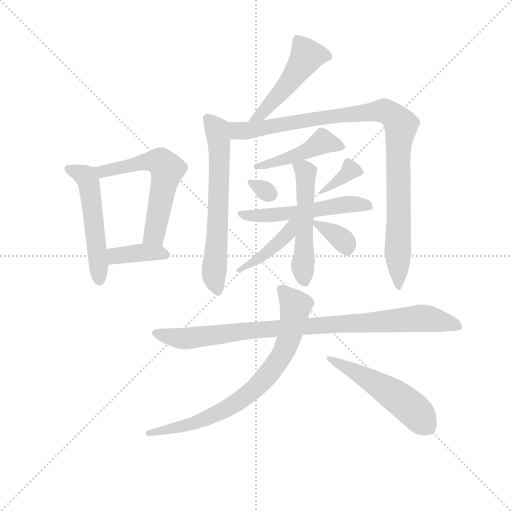
t = 0.00 s
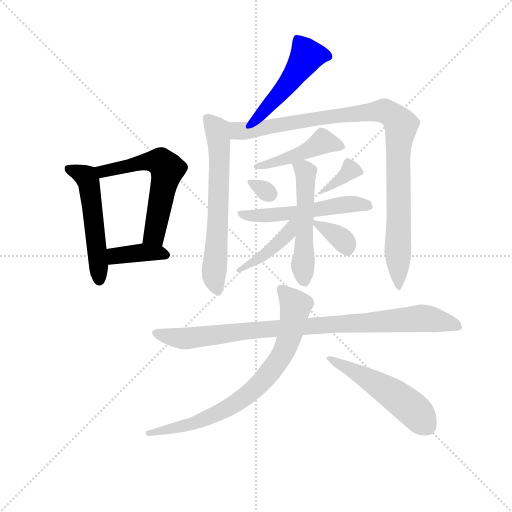
t = 2.22 s
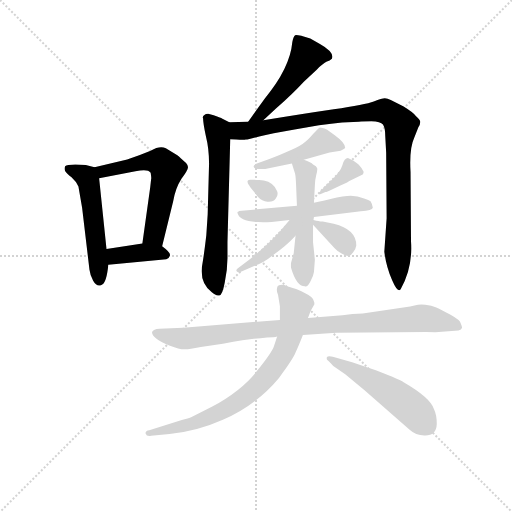
t = 4.44 s
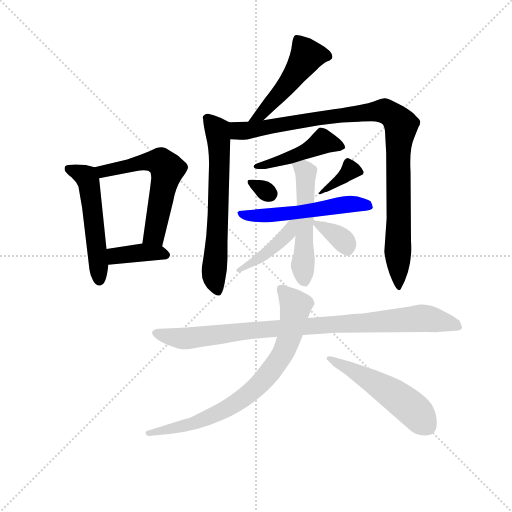
t = 6.66 s
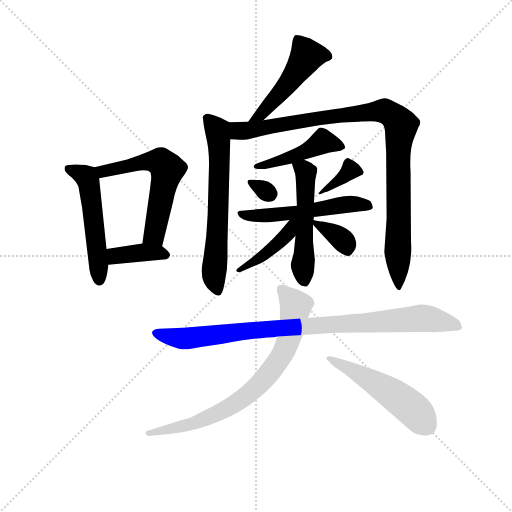
t = 8.89 s
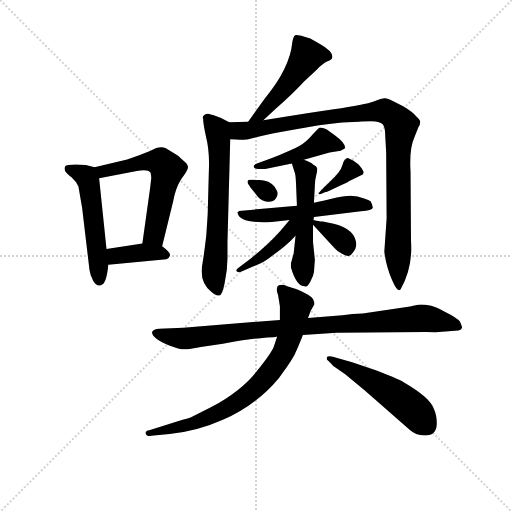
t = 11.11 s

The animated SVG that drew these frames (rendered in a browser with its animation timeline set to each time). Animation: 16 CSS @keyframes rules; one cycle of 11.11 s.

<svg version="1.1" viewBox="0 0 1024 1024" xmlns="http://www.w3.org/2000/svg">
  <g stroke="lightgray" stroke-dasharray="1,1" stroke-width="1" transform="scale(4, 4)">
    <line x1="0" y1="0" x2="256" y2="256"></line>
    <line x1="256" y1="0" x2="0" y2="256"></line>
    <line x1="128" y1="0" x2="128" y2="256"></line>
    <line x1="0" y1="128" x2="256" y2="128"></line>
  </g>
<g transform="scale(0.92, -0.92) translate(60, -900)">
   <style type="text/css">
    @keyframes keyframes0 {
      from {
       stroke: blue;
       stroke-dashoffset: 525;
       stroke-width: 128;
       }
       63% {
       animation-timing-function: step-end;
       stroke: blue;
       stroke-dashoffset: 0;
       stroke-width: 128;
       }
       to {
       stroke: black;
       stroke-width: 1024;
       }
       }
       #make-me-a-hanzi-animation-0 {
         animation: keyframes0 0.677246s both;
         animation-delay: 0.000000s;
         animation-timing-function: linear;
       }
    @keyframes keyframes1 {
      from {
       stroke: blue;
       stroke-dashoffset: 581;
       stroke-width: 128;
       }
       65% {
       animation-timing-function: step-end;
       stroke: blue;
       stroke-dashoffset: 0;
       stroke-width: 128;
       }
       to {
       stroke: black;
       stroke-width: 1024;
       }
       }
       #make-me-a-hanzi-animation-1 {
         animation: keyframes1 0.722819s both;
         animation-delay: 0.677246s;
         animation-timing-function: linear;
       }
    @keyframes keyframes2 {
      from {
       stroke: blue;
       stroke-dashoffset: 382;
       stroke-width: 128;
       }
       55% {
       animation-timing-function: step-end;
       stroke: blue;
       stroke-dashoffset: 0;
       stroke-width: 128;
       }
       to {
       stroke: black;
       stroke-width: 1024;
       }
       }
       #make-me-a-hanzi-animation-2 {
         animation: keyframes2 0.560872s both;
         animation-delay: 1.400065s;
         animation-timing-function: linear;
       }
    @keyframes keyframes3 {
      from {
       stroke: blue;
       stroke-dashoffset: 488;
       stroke-width: 128;
       }
       61% {
       animation-timing-function: step-end;
       stroke: blue;
       stroke-dashoffset: 0;
       stroke-width: 128;
       }
       to {
       stroke: black;
       stroke-width: 1024;
       }
       }
       #make-me-a-hanzi-animation-3 {
         animation: keyframes3 0.647135s both;
         animation-delay: 1.960938s;
         animation-timing-function: linear;
       }
    @keyframes keyframes4 {
      from {
       stroke: blue;
       stroke-dashoffset: 643;
       stroke-width: 128;
       }
       68% {
       animation-timing-function: step-end;
       stroke: blue;
       stroke-dashoffset: 0;
       stroke-width: 128;
       }
       to {
       stroke: black;
       stroke-width: 1024;
       }
       }
       #make-me-a-hanzi-animation-4 {
         animation: keyframes4 0.773275s both;
         animation-delay: 2.608073s;
         animation-timing-function: linear;
       }
    @keyframes keyframes5 {
      from {
       stroke: blue;
       stroke-dashoffset: 987;
       stroke-width: 128;
       }
       76% {
       animation-timing-function: step-end;
       stroke: blue;
       stroke-dashoffset: 0;
       stroke-width: 128;
       }
       to {
       stroke: black;
       stroke-width: 1024;
       }
       }
       #make-me-a-hanzi-animation-5 {
         animation: keyframes5 1.053223s both;
         animation-delay: 3.381348s;
         animation-timing-function: linear;
       }
    @keyframes keyframes6 {
      from {
       stroke: blue;
       stroke-dashoffset: 453;
       stroke-width: 128;
       }
       60% {
       animation-timing-function: step-end;
       stroke: blue;
       stroke-dashoffset: 0;
       stroke-width: 128;
       }
       to {
       stroke: black;
       stroke-width: 1024;
       }
       }
       #make-me-a-hanzi-animation-6 {
         animation: keyframes6 0.618652s both;
         animation-delay: 4.434570s;
         animation-timing-function: linear;
       }
    @keyframes keyframes7 {
      from {
       stroke: blue;
       stroke-dashoffset: 303;
       stroke-width: 128;
       }
       50% {
       animation-timing-function: step-end;
       stroke: blue;
       stroke-dashoffset: 0;
       stroke-width: 128;
       }
       to {
       stroke: black;
       stroke-width: 1024;
       }
       }
       #make-me-a-hanzi-animation-7 {
         animation: keyframes7 0.496582s both;
         animation-delay: 5.053223s;
         animation-timing-function: linear;
       }
    @keyframes keyframes8 {
      from {
       stroke: blue;
       stroke-dashoffset: 357;
       stroke-width: 128;
       }
       54% {
       animation-timing-function: step-end;
       stroke: blue;
       stroke-dashoffset: 0;
       stroke-width: 128;
       }
       to {
       stroke: black;
       stroke-width: 1024;
       }
       }
       #make-me-a-hanzi-animation-8 {
         animation: keyframes8 0.540527s both;
         animation-delay: 5.549805s;
         animation-timing-function: linear;
       }
    @keyframes keyframes9 {
      from {
       stroke: blue;
       stroke-dashoffset: 536;
       stroke-width: 128;
       }
       64% {
       animation-timing-function: step-end;
       stroke: blue;
       stroke-dashoffset: 0;
       stroke-width: 128;
       }
       to {
       stroke: black;
       stroke-width: 1024;
       }
       }
       #make-me-a-hanzi-animation-9 {
         animation: keyframes9 0.686198s both;
         animation-delay: 6.090332s;
         animation-timing-function: linear;
       }
    @keyframes keyframes10 {
      from {
       stroke: blue;
       stroke-dashoffset: 519;
       stroke-width: 128;
       }
       63% {
       animation-timing-function: step-end;
       stroke: blue;
       stroke-dashoffset: 0;
       stroke-width: 128;
       }
       to {
       stroke: black;
       stroke-width: 1024;
       }
       }
       #make-me-a-hanzi-animation-10 {
         animation: keyframes10 0.672363s both;
         animation-delay: 6.776530s;
         animation-timing-function: linear;
       }
    @keyframes keyframes11 {
      from {
       stroke: blue;
       stroke-dashoffset: 418;
       stroke-width: 128;
       }
       58% {
       animation-timing-function: step-end;
       stroke: blue;
       stroke-dashoffset: 0;
       stroke-width: 128;
       }
       to {
       stroke: black;
       stroke-width: 1024;
       }
       }
       #make-me-a-hanzi-animation-11 {
         animation: keyframes11 0.590169s both;
         animation-delay: 7.448893s;
         animation-timing-function: linear;
       }
    @keyframes keyframes12 {
      from {
       stroke: blue;
       stroke-dashoffset: 348;
       stroke-width: 128;
       }
       53% {
       animation-timing-function: step-end;
       stroke: blue;
       stroke-dashoffset: 0;
       stroke-width: 128;
       }
       to {
       stroke: black;
       stroke-width: 1024;
       }
       }
       #make-me-a-hanzi-animation-12 {
         animation: keyframes12 0.533203s both;
         animation-delay: 8.039062s;
         animation-timing-function: linear;
       }
    @keyframes keyframes13 {
      from {
       stroke: blue;
       stroke-dashoffset: 920;
       stroke-width: 128;
       }
       75% {
       animation-timing-function: step-end;
       stroke: blue;
       stroke-dashoffset: 0;
       stroke-width: 128;
       }
       to {
       stroke: black;
       stroke-width: 1024;
       }
       }
       #make-me-a-hanzi-animation-13 {
         animation: keyframes13 0.998698s both;
         animation-delay: 8.572266s;
         animation-timing-function: linear;
       }
    @keyframes keyframes14 {
      from {
       stroke: blue;
       stroke-dashoffset: 761;
       stroke-width: 128;
       }
       71% {
       animation-timing-function: step-end;
       stroke: blue;
       stroke-dashoffset: 0;
       stroke-width: 128;
       }
       to {
       stroke: black;
       stroke-width: 1024;
       }
       }
       #make-me-a-hanzi-animation-14 {
         animation: keyframes14 0.869303s both;
         animation-delay: 9.570964s;
         animation-timing-function: linear;
       }
    @keyframes keyframes15 {
      from {
       stroke: blue;
       stroke-dashoffset: 512;
       stroke-width: 128;
       }
       63% {
       animation-timing-function: step-end;
       stroke: blue;
       stroke-dashoffset: 0;
       stroke-width: 128;
       }
       to {
       stroke: black;
       stroke-width: 1024;
       }
       }
       #make-me-a-hanzi-animation-15 {
         animation: keyframes15 0.666667s both;
         animation-delay: 10.440267s;
         animation-timing-function: linear;
       }
</style>
<path d="M 145.5 536.5 L 126.5 541.5 Q 86.5 544.5 81.5 538.5 Q 79.5 532.5 81.5 528.5 Q 84.5 523.5 95.5 514.5 Q 106.5 504.5 110.5 494.5 L 118.5 448.5 L 134.5 313.5 Q 135.5 303.5 142.5 289.5 Q 150.5 275.5 160.5 280.5 Q 171.5 283.5 175.5 324.5 L 171.5 358.5 L 155.5 512.5 C 153.5 534.5 153.5 534.5 145.5 536.5 Z" fill="lightgray"></path> 
<path d="M 216.5 553.5 L 145.5 536.5 C 116.5 529.5 126.5 506.5 155.5 512.5 L 234.5 527.5 Q 261.5 533.5 267.5 524.5 Q 269.5 512.5 268.5 510.5 L 266.5 492.5 L 249.5 370.5 C 245.5 340.5 285.5 335.5 292.5 364.5 L 316.5 462.5 Q 321.5 491.5 334.5 511.5 Q 348.5 530.5 348.5 535.5 Q 349.5 539.5 344.5 545.5 L 333.5 555.5 Q 328.5 560.5 325.5 562.5 L 300.5 577.5 Q 288.5 584.5 267.5 572.5 Q 243.5 562.5 216.5 553.5 Z" fill="lightgray"></path> 
<path d="M 175.5 324.5 L 301.5 336.5 Q 307.5 337.5 309.5 344.5 Q 311.5 350.5 292.5 364.5 C 278.5 374.5 278.5 374.5 249.5 370.5 L 171.5 358.5 C 141.5 353.5 145.5 321.5 175.5 324.5 Z" fill="lightgray"></path> 
<path d="M 512.5 638.5 L 540.5 664.5 Q 577.5 697.5 600.5 722.5 L 628.5 748.5 Q 641.5 761.5 649.5 765.5 Q 657.5 768.5 661.5 772.5 Q 667.5 786.5 635.5 804.5 L 614.5 816.5 Q 585.5 825.5 581.5 823.5 Q 577.5 820.5 575.5 808.5 Q 570.5 751.5 514.5 684.5 L 479.5 635.5 C 462.5 611.5 490.5 618.5 512.5 638.5 Z" fill="lightgray"></path> 
<path d="M 438.5 634.5 L 422.5 642.5 Q 421.5 643.5 404.5 649.5 L 392.5 652.5 Q 387.5 652.5 383.5 649.5 Q 379.5 646.5 381.5 642.5 Q 381.5 632.5 387.5 604.5 Q 394.5 576.5 394.5 544.5 L 391.5 434.5 L 388.5 388.5 Q 383.5 346.5 380.5 329.5 Q 371.5 286.5 400.5 264.5 Q 410.5 256.5 416.5 257.5 Q 423.5 258.5 428.5 285.5 Q 434.5 312.5 434.5 338.5 L 434.5 373.5 L 440.5 597.5 C 441.5 627.5 441.5 633.5 438.5 634.5 Z" fill="lightgray"></path> 
<path d="M 777.5 604.5 L 779.5 568.5 L 780.5 425.5 L 775.5 352.5 Q 779.5 320.5 792.5 290.5 Q 805.5 260.5 811.5 272.5 Q 837.5 318.5 833.5 375.5 L 832.5 525.5 Q 829.5 577.5 840.5 600.5 L 849.5 623.5 Q 853.5 629.5 853.5 634.5 Q 854.5 638.5 844.5 647.5 Q 838.5 655.5 817.5 668.5 L 789.5 682.5 Q 782.5 686.5 776.5 686.5 Q 770.5 686.5 752.5 679.5 Q 734.5 672.5 665.5 662.5 Q 597.5 652.5 512.5 638.5 L 479.5 635.5 L 438.5 634.5 C 408.5 633.5 410.5 599.5 440.5 597.5 L 453.5 596.5 Q 470.5 595.5 474.5 596.5 Q 479.5 596.5 503.5 603.5 Q 528.5 609.5 580.5 618.5 L 633.5 627.5 Q 661.5 631.5 683.5 633.5 L 720.5 635.5 Q 727.5 636.5 747.5 636.5 Q 767.5 635.5 772.5 629.5 Q 777.5 622.5 777.5 604.5 Z" fill="lightgray"></path> 
<path d="M 600.5 552.5 L 656.5 568.5 L 680.5 572.5 Q 681.5 572.5 690.5 578.5 Q 690.5 589.5 668.5 605.5 L 650.5 618.5 Q 637.5 623.5 634.5 622.5 Q 632.5 621.5 620.5 608.5 Q 608.5 594.5 604.5 592.5 Q 593.5 582.5 571.5 573.5 Q 549.5 563.5 528.5 555.5 L 498.5 544.5 Q 490.5 541.5 491.5 537.5 Q 492.5 532.5 500.5 532.5 L 516.5 532.5 L 574.5 544.5 L 600.5 552.5 Z" fill="lightgray"></path> 
<path d="M 483.5 509.5 Q 476.5 509.5 478.5 503.5 Q 477.5 502.5 484.5 492.5 L 500.5 472.5 Q 509.5 462.5 521.5 461.5 Q 534.5 460.5 539.5 468.5 Q 545.5 475.5 542.5 484.5 Q 534.5 503.5 513.5 507.5 L 503.5 508.5 Q 492.5 509.5 483.5 509.5 Z" fill="lightgray"></path> 
<path d="M 660.5 487.5 L 683.5 498.5 Q 697.5 504.5 699.5 506.5 L 728.5 520.5 Q 730.5 522.5 730.5 526.5 Q 725.5 536.5 719.5 542.5 L 708.5 550.5 L 696.5 556.5 Q 688.5 556.5 684.5 541.5 Q 680.5 526.5 656.5 504.5 Q 633.5 482.5 632.5 479.5 Q 632.5 476.5 637.5 478.5 L 647.5 482.5 Q 650.5 482.5 660.5 487.5 Z" fill="lightgray"></path> 
<path d="M 585.5 452.5 L 459.5 441.5 Q 459.5 440.5 457.5 439.5 Q 455.5 438.5 456.5 436.5 Q 462.5 413.5 530.5 417.5 L 569.5 421.5 L 622.5 428.5 L 724.5 440.5 Q 749.5 442.5 750.5 448.5 Q 748.5 458.5 745.5 462.5 Q 742.5 465.5 731.5 468.5 Q 717.5 474.5 702.5 474.5 Q 688.5 474.5 658.5 467.5 Q 629.5 460.5 622.5 459.5 L 585.5 452.5 Z" fill="lightgray"></path> 
<path d="M 583.5 501.5 L 585.5 452.5 L 582.5 387.5 L 578.5 349.5 L 572.5 327.5 L 572.5 318.5 Q 584.5 277.5 602.5 277.5 Q 607.5 274.5 614.5 287.5 Q 621.5 299.5 622.5 308.5 L 624.5 335.5 L 620.5 373.5 L 620.5 411.5 L 621.5 421.5 L 622.5 428.5 L 622.5 459.5 L 624.5 497.5 Q 624.5 507.5 627.5 519.5 Q 630.5 530.5 629.5 534.5 Q 628.5 538.5 620.5 542.5 Q 616.5 546.5 600.5 552.5 C 572.5 563.5 567.5 565.5 574.5 544.5 L 580.5 525.5 Q 582.5 522.5 583.5 501.5 Z" fill="lightgray"></path> 
<path d="M 569.5 421.5 L 548.5 396.5 Q 521.5 366.5 484.5 337.5 L 456.5 316.5 Q 452.5 313.5 454.5 310.5 Q 456.5 307.5 462.5 308.5 L 492.5 321.5 Q 514.5 329.5 532.5 344.5 Q 563.5 366.5 582.5 387.5 C 616.5 424.5 588.5 444.5 569.5 421.5 Z" fill="lightgray"></path> 
<path d="M 620.5 411.5 L 667.5 360.5 Q 673.5 353.5 683.5 348.5 Q 693.5 342.5 698.5 343.5 Q 703.5 344.5 708.5 352.5 Q 713.5 359.5 714.5 366.5 Q 714.5 401.5 665.5 413.5 L 641.5 418.5 Q 637.5 417.5 621.5 421.5 C 608.5 424.5 608.5 424.5 620.5 411.5 Z" fill="lightgray"></path> 
<path d="M 506.5 164.5 L 520.5 166.5 Q 536.5 166.5 542.5 168.5 L 598.5 171.5 L 671.5 176.5 L 866.5 178.5 L 886.5 177.5 L 936.5 181.5 Q 943.5 182.5 944.5 187.5 Q 944.5 190.5 941.5 197.5 Q 940.5 203.5 919.5 215.5 Q 899.5 226.5 888.5 231.5 Q 878.5 236.5 864.5 237.5 Q 850.5 238.5 843.5 236.5 L 831.5 233.5 L 728.5 218.5 Q 706.5 218.5 684.5 214.5 L 609.5 208.5 L 548.5 204.5 L 338.5 187.5 L 286.5 185.5 Q 273.5 184.5 270.5 178.5 Q 269.5 164.5 309.5 148.5 Q 329.5 140.5 340.5 140.5 L 343.5 140.5 Q 350.5 140.5 376.5 145.5 L 424.5 152.5 Q 485.5 164.5 506.5 164.5 Z" fill="lightgray"></path> 
<path d="M 542.5 168.5 L 535.5 147.5 Q 531.5 134.5 498.5 93.5 Q 466.5 51.5 400.5 15.5 L 356.5 -6.5 Q 350.5 -9.5 333.5 -13.5 L 264.5 -35.5 Q 255.5 -36.5 256.5 -42.5 Q 258.5 -49.5 268.5 -47.5 L 308.5 -43.5 Q 368.5 -37.5 424.5 -12.5 Q 497.5 19.5 546.5 78.5 Q 576.5 118.5 582.5 133.5 Q 589.5 148.5 598.5 171.5 L 609.5 208.5 L 615.5 224.5 L 623.5 238.5 Q 623.5 243.5 622.5 244.5 Q 622.5 253.5 603.5 262.5 Q 584.5 271.5 583.5 271.5 L 562.5 278.5 Q 557.5 281.5 549.5 280.5 Q 542.5 279.5 542.5 274.5 Q 540.5 267.5 544.5 258.5 L 548.5 234.5 L 548.5 204.5 L 542.5 168.5 Z" fill="lightgray"></path> 
<path d="M 889.5 -21.5 Q 889.5 -1.5 883.5 10.5 Q 875.5 35.5 816.5 69.5 Q 814.5 72.5 758.5 94.5 L 705.5 112.5 L 663.5 124.5 Q 652.5 126.5 650.5 123.5 Q 649.5 118.5 651.5 117.5 Q 653.5 116.5 664.5 104.5 L 690.5 86.5 L 732.5 51.5 L 830.5 -34.5 Q 843.5 -46.5 862.5 -46.5 Q 888.5 -47.5 889.5 -21.5 Z" fill="lightgray"></path> 
      <clipPath id="make-me-a-hanzi-clip-0">
      <path d="M 145.5 536.5 L 126.5 541.5 Q 86.5 544.5 81.5 538.5 Q 79.5 532.5 81.5 528.5 Q 84.5 523.5 95.5 514.5 Q 106.5 504.5 110.5 494.5 L 118.5 448.5 L 134.5 313.5 Q 135.5 303.5 142.5 289.5 Q 150.5 275.5 160.5 280.5 Q 171.5 283.5 175.5 324.5 L 171.5 358.5 L 155.5 512.5 C 153.5 534.5 153.5 534.5 145.5 536.5 Z" fill="lightgray"></path>
      </clipPath>
      <path clip-path="url(#make-me-a-hanzi-clip-0)" d="M 87.5 533.5 L 127.5 515.5 L 133.5 502.5 L 155.5 292.5 " fill="none" id="make-me-a-hanzi-animation-0" stroke-dasharray="397 794" stroke-linecap="round"></path>

      <clipPath id="make-me-a-hanzi-clip-1">
      <path d="M 216.5 553.5 L 145.5 536.5 C 116.5 529.5 126.5 506.5 155.5 512.5 L 234.5 527.5 Q 261.5 533.5 267.5 524.5 Q 269.5 512.5 268.5 510.5 L 266.5 492.5 L 249.5 370.5 C 245.5 340.5 285.5 335.5 292.5 364.5 L 316.5 462.5 Q 321.5 491.5 334.5 511.5 Q 348.5 530.5 348.5 535.5 Q 349.5 539.5 344.5 545.5 L 333.5 555.5 Q 328.5 560.5 325.5 562.5 L 300.5 577.5 Q 288.5 584.5 267.5 572.5 Q 243.5 562.5 216.5 553.5 Z" fill="lightgray"></path>
      </clipPath>
      <path clip-path="url(#make-me-a-hanzi-clip-1)" d="M 153.5 532.5 L 172.5 528.5 L 269.5 549.5 L 286.5 548.5 L 301.5 536.5 L 278.5 405.5 L 273.5 388.5 L 257.5 377.5 " fill="none" id="make-me-a-hanzi-animation-1" stroke-dasharray="453 906" stroke-linecap="round"></path>

      <clipPath id="make-me-a-hanzi-clip-2">
      <path d="M 175.5 324.5 L 301.5 336.5 Q 307.5 337.5 309.5 344.5 Q 311.5 350.5 292.5 364.5 C 278.5 374.5 278.5 374.5 249.5 370.5 L 171.5 358.5 C 141.5 353.5 145.5 321.5 175.5 324.5 Z" fill="lightgray"></path>
      </clipPath>
      <path clip-path="url(#make-me-a-hanzi-clip-2)" d="M 182.5 331.5 L 189.5 343.5 L 244.5 350.5 L 283.5 351.5 L 300.5 345.5 " fill="none" id="make-me-a-hanzi-animation-2" stroke-dasharray="254 508" stroke-linecap="round"></path>

      <clipPath id="make-me-a-hanzi-clip-3">
      <path d="M 512.5 638.5 L 540.5 664.5 Q 577.5 697.5 600.5 722.5 L 628.5 748.5 Q 641.5 761.5 649.5 765.5 Q 657.5 768.5 661.5 772.5 Q 667.5 786.5 635.5 804.5 L 614.5 816.5 Q 585.5 825.5 581.5 823.5 Q 577.5 820.5 575.5 808.5 Q 570.5 751.5 514.5 684.5 L 479.5 635.5 C 462.5 611.5 490.5 618.5 512.5 638.5 Z" fill="lightgray"></path>
      </clipPath>
      <path clip-path="url(#make-me-a-hanzi-clip-3)" d="M 584.5 817.5 L 607.5 778.5 L 555.5 704.5 L 505.5 650.5 L 484.5 641.5 " fill="none" id="make-me-a-hanzi-animation-3" stroke-dasharray="360 720" stroke-linecap="round"></path>

      <clipPath id="make-me-a-hanzi-clip-4">
      <path d="M 438.5 634.5 L 422.5 642.5 Q 421.5 643.5 404.5 649.5 L 392.5 652.5 Q 387.5 652.5 383.5 649.5 Q 379.5 646.5 381.5 642.5 Q 381.5 632.5 387.5 604.5 Q 394.5 576.5 394.5 544.5 L 391.5 434.5 L 388.5 388.5 Q 383.5 346.5 380.5 329.5 Q 371.5 286.5 400.5 264.5 Q 410.5 256.5 416.5 257.5 Q 423.5 258.5 428.5 285.5 Q 434.5 312.5 434.5 338.5 L 434.5 373.5 L 440.5 597.5 C 441.5 627.5 441.5 633.5 438.5 634.5 Z" fill="lightgray"></path>
      </clipPath>
      <path clip-path="url(#make-me-a-hanzi-clip-4)" d="M 390.5 643.5 L 412.5 614.5 L 417.5 560.5 L 405.5 317.5 L 405.5 291.5 L 414.5 265.5 " fill="none" id="make-me-a-hanzi-animation-4" stroke-dasharray="515 1030" stroke-linecap="round"></path>

      <clipPath id="make-me-a-hanzi-clip-5">
      <path d="M 777.5 604.5 L 779.5 568.5 L 780.5 425.5 L 775.5 352.5 Q 779.5 320.5 792.5 290.5 Q 805.5 260.5 811.5 272.5 Q 837.5 318.5 833.5 375.5 L 832.5 525.5 Q 829.5 577.5 840.5 600.5 L 849.5 623.5 Q 853.5 629.5 853.5 634.5 Q 854.5 638.5 844.5 647.5 Q 838.5 655.5 817.5 668.5 L 789.5 682.5 Q 782.5 686.5 776.5 686.5 Q 770.5 686.5 752.5 679.5 Q 734.5 672.5 665.5 662.5 Q 597.5 652.5 512.5 638.5 L 479.5 635.5 L 438.5 634.5 C 408.5 633.5 410.5 599.5 440.5 597.5 L 453.5 596.5 Q 470.5 595.5 474.5 596.5 Q 479.5 596.5 503.5 603.5 Q 528.5 609.5 580.5 618.5 L 633.5 627.5 Q 661.5 631.5 683.5 633.5 L 720.5 635.5 Q 727.5 636.5 747.5 636.5 Q 767.5 635.5 772.5 629.5 Q 777.5 622.5 777.5 604.5 Z" fill="lightgray"></path>
      </clipPath>
      <path clip-path="url(#make-me-a-hanzi-clip-5)" d="M 445.5 628.5 L 456.5 616.5 L 469.5 615.5 L 617.5 641.5 L 767.5 659.5 L 797.5 646.5 L 812.5 628.5 L 805.5 560.5 L 805.5 284.5 " fill="none" id="make-me-a-hanzi-animation-5" stroke-dasharray="859 1718" stroke-linecap="round"></path>

      <clipPath id="make-me-a-hanzi-clip-6">
      <path d="M 600.5 552.5 L 656.5 568.5 L 680.5 572.5 Q 681.5 572.5 690.5 578.5 Q 690.5 589.5 668.5 605.5 L 650.5 618.5 Q 637.5 623.5 634.5 622.5 Q 632.5 621.5 620.5 608.5 Q 608.5 594.5 604.5 592.5 Q 593.5 582.5 571.5 573.5 Q 549.5 563.5 528.5 555.5 L 498.5 544.5 Q 490.5 541.5 491.5 537.5 Q 492.5 532.5 500.5 532.5 L 516.5 532.5 L 574.5 544.5 L 600.5 552.5 Z" fill="lightgray"></path>
      </clipPath>
      <path clip-path="url(#make-me-a-hanzi-clip-6)" d="M 682.5 580.5 L 641.5 591.5 L 577.5 559.5 L 497.5 538.5 " fill="none" id="make-me-a-hanzi-animation-6" stroke-dasharray="325 650" stroke-linecap="round"></path>

      <clipPath id="make-me-a-hanzi-clip-7">
      <path d="M 483.5 509.5 Q 476.5 509.5 478.5 503.5 Q 477.5 502.5 484.5 492.5 L 500.5 472.5 Q 509.5 462.5 521.5 461.5 Q 534.5 460.5 539.5 468.5 Q 545.5 475.5 542.5 484.5 Q 534.5 503.5 513.5 507.5 L 503.5 508.5 Q 492.5 509.5 483.5 509.5 Z" fill="lightgray"></path>
      </clipPath>
      <path clip-path="url(#make-me-a-hanzi-clip-7)" d="M 487.5 501.5 L 528.5 478.5 " fill="none" id="make-me-a-hanzi-animation-7" stroke-dasharray="175 350" stroke-linecap="round"></path>

      <clipPath id="make-me-a-hanzi-clip-8">
      <path d="M 660.5 487.5 L 683.5 498.5 Q 697.5 504.5 699.5 506.5 L 728.5 520.5 Q 730.5 522.5 730.5 526.5 Q 725.5 536.5 719.5 542.5 L 708.5 550.5 L 696.5 556.5 Q 688.5 556.5 684.5 541.5 Q 680.5 526.5 656.5 504.5 Q 633.5 482.5 632.5 479.5 Q 632.5 476.5 637.5 478.5 L 647.5 482.5 Q 650.5 482.5 660.5 487.5 Z" fill="lightgray"></path>
      </clipPath>
      <path clip-path="url(#make-me-a-hanzi-clip-8)" d="M 720.5 526.5 L 699.5 528.5 L 635.5 480.5 " fill="none" id="make-me-a-hanzi-animation-8" stroke-dasharray="229 458" stroke-linecap="round"></path>

      <clipPath id="make-me-a-hanzi-clip-9">
      <path d="M 585.5 452.5 L 459.5 441.5 Q 459.5 440.5 457.5 439.5 Q 455.5 438.5 456.5 436.5 Q 462.5 413.5 530.5 417.5 L 569.5 421.5 L 622.5 428.5 L 724.5 440.5 Q 749.5 442.5 750.5 448.5 Q 748.5 458.5 745.5 462.5 Q 742.5 465.5 731.5 468.5 Q 717.5 474.5 702.5 474.5 Q 688.5 474.5 658.5 467.5 Q 629.5 460.5 622.5 459.5 L 585.5 452.5 Z" fill="lightgray"></path>
      </clipPath>
      <path clip-path="url(#make-me-a-hanzi-clip-9)" d="M 463.5 436.5 L 515.5 430.5 L 708.5 457.5 L 741.5 453.5 " fill="none" id="make-me-a-hanzi-animation-9" stroke-dasharray="408 816" stroke-linecap="round"></path>

      <clipPath id="make-me-a-hanzi-clip-10">
      <path d="M 583.5 501.5 L 585.5 452.5 L 582.5 387.5 L 578.5 349.5 L 572.5 327.5 L 572.5 318.5 Q 584.5 277.5 602.5 277.5 Q 607.5 274.5 614.5 287.5 Q 621.5 299.5 622.5 308.5 L 624.5 335.5 L 620.5 373.5 L 620.5 411.5 L 621.5 421.5 L 622.5 428.5 L 622.5 459.5 L 624.5 497.5 Q 624.5 507.5 627.5 519.5 Q 630.5 530.5 629.5 534.5 Q 628.5 538.5 620.5 542.5 Q 616.5 546.5 600.5 552.5 C 572.5 563.5 567.5 565.5 574.5 544.5 L 580.5 525.5 Q 582.5 522.5 583.5 501.5 Z" fill="lightgray"></path>
      </clipPath>
      <path clip-path="url(#make-me-a-hanzi-clip-10)" d="M 582.5 541.5 L 604.5 525.5 L 597.5 323.5 L 601.5 290.5 " fill="none" id="make-me-a-hanzi-animation-10" stroke-dasharray="391 782" stroke-linecap="round"></path>

      <clipPath id="make-me-a-hanzi-clip-11">
      <path d="M 569.5 421.5 L 548.5 396.5 Q 521.5 366.5 484.5 337.5 L 456.5 316.5 Q 452.5 313.5 454.5 310.5 Q 456.5 307.5 462.5 308.5 L 492.5 321.5 Q 514.5 329.5 532.5 344.5 Q 563.5 366.5 582.5 387.5 C 616.5 424.5 588.5 444.5 569.5 421.5 Z" fill="lightgray"></path>
      </clipPath>
      <path clip-path="url(#make-me-a-hanzi-clip-11)" d="M 577.5 417.5 L 567.5 393.5 L 531.5 358.5 L 459.5 312.5 " fill="none" id="make-me-a-hanzi-animation-11" stroke-dasharray="290 580" stroke-linecap="round"></path>

      <clipPath id="make-me-a-hanzi-clip-12">
      <path d="M 620.5 411.5 L 667.5 360.5 Q 673.5 353.5 683.5 348.5 Q 693.5 342.5 698.5 343.5 Q 703.5 344.5 708.5 352.5 Q 713.5 359.5 714.5 366.5 Q 714.5 401.5 665.5 413.5 L 641.5 418.5 Q 637.5 417.5 621.5 421.5 C 608.5 424.5 608.5 424.5 620.5 411.5 Z" fill="lightgray"></path>
      </clipPath>
      <path clip-path="url(#make-me-a-hanzi-clip-12)" d="M 627.5 415.5 L 685.5 378.5 L 694.5 357.5 " fill="none" id="make-me-a-hanzi-animation-12" stroke-dasharray="220 440" stroke-linecap="round"></path>

      <clipPath id="make-me-a-hanzi-clip-13">
      <path d="M 506.5 164.5 L 520.5 166.5 Q 536.5 166.5 542.5 168.5 L 598.5 171.5 L 671.5 176.5 L 866.5 178.5 L 886.5 177.5 L 936.5 181.5 Q 943.5 182.5 944.5 187.5 Q 944.5 190.5 941.5 197.5 Q 940.5 203.5 919.5 215.5 Q 899.5 226.5 888.5 231.5 Q 878.5 236.5 864.5 237.5 Q 850.5 238.5 843.5 236.5 L 831.5 233.5 L 728.5 218.5 Q 706.5 218.5 684.5 214.5 L 609.5 208.5 L 548.5 204.5 L 338.5 187.5 L 286.5 185.5 Q 273.5 184.5 270.5 178.5 Q 269.5 164.5 309.5 148.5 Q 329.5 140.5 340.5 140.5 L 343.5 140.5 Q 350.5 140.5 376.5 145.5 L 424.5 152.5 Q 485.5 164.5 506.5 164.5 Z" fill="lightgray"></path>
      </clipPath>
      <path clip-path="url(#make-me-a-hanzi-clip-13)" d="M 277.5 176.5 L 338.5 163.5 L 542.5 187.5 L 852.5 208.5 L 936.5 190.5 " fill="none" id="make-me-a-hanzi-animation-13" stroke-dasharray="792 1584" stroke-linecap="round"></path>

      <clipPath id="make-me-a-hanzi-clip-14">
      <path d="M 542.5 168.5 L 535.5 147.5 Q 531.5 134.5 498.5 93.5 Q 466.5 51.5 400.5 15.5 L 356.5 -6.5 Q 350.5 -9.5 333.5 -13.5 L 264.5 -35.5 Q 255.5 -36.5 256.5 -42.5 Q 258.5 -49.5 268.5 -47.5 L 308.5 -43.5 Q 368.5 -37.5 424.5 -12.5 Q 497.5 19.5 546.5 78.5 Q 576.5 118.5 582.5 133.5 Q 589.5 148.5 598.5 171.5 L 609.5 208.5 L 615.5 224.5 L 623.5 238.5 Q 623.5 243.5 622.5 244.5 Q 622.5 253.5 603.5 262.5 Q 584.5 271.5 583.5 271.5 L 562.5 278.5 Q 557.5 281.5 549.5 280.5 Q 542.5 279.5 542.5 274.5 Q 540.5 267.5 544.5 258.5 L 548.5 234.5 L 548.5 204.5 L 542.5 168.5 Z" fill="lightgray"></path>
      </clipPath>
      <path clip-path="url(#make-me-a-hanzi-clip-14)" d="M 552.5 270.5 L 582.5 232.5 L 576.5 198.5 L 555.5 134.5 L 515.5 76.5 L 473.5 38.5 L 424.5 6.5 L 357.5 -21.5 L 263.5 -42.5 " fill="none" id="make-me-a-hanzi-animation-14" stroke-dasharray="633 1266" stroke-linecap="round"></path>

      <clipPath id="make-me-a-hanzi-clip-15">
      <path d="M 889.5 -21.5 Q 889.5 -1.5 883.5 10.5 Q 875.5 35.5 816.5 69.5 Q 814.5 72.5 758.5 94.5 L 705.5 112.5 L 663.5 124.5 Q 652.5 126.5 650.5 123.5 Q 649.5 118.5 651.5 117.5 Q 653.5 116.5 664.5 104.5 L 690.5 86.5 L 732.5 51.5 L 830.5 -34.5 Q 843.5 -46.5 862.5 -46.5 Q 888.5 -47.5 889.5 -21.5 Z" fill="lightgray"></path>
      </clipPath>
      <path clip-path="url(#make-me-a-hanzi-clip-15)" d="M 657.5 121.5 L 807.5 34.5 L 866.5 -23.5 " fill="none" id="make-me-a-hanzi-animation-15" stroke-dasharray="384 768" stroke-linecap="round"></path>

</g>
</svg>
